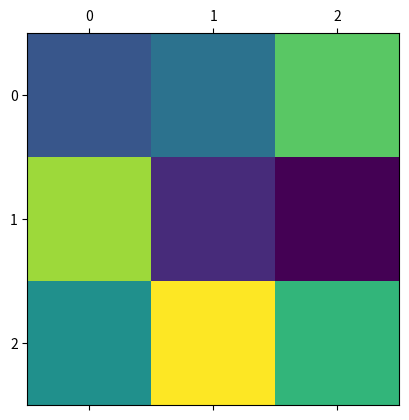

This chart was generated by the following Python code:


import numpy
import matplotlib.pyplot as plt
sampleArray = numpy.array([[34,43,73],[82,22,12],[53,94,66]]) 
plt.matshow(sampleArray)
